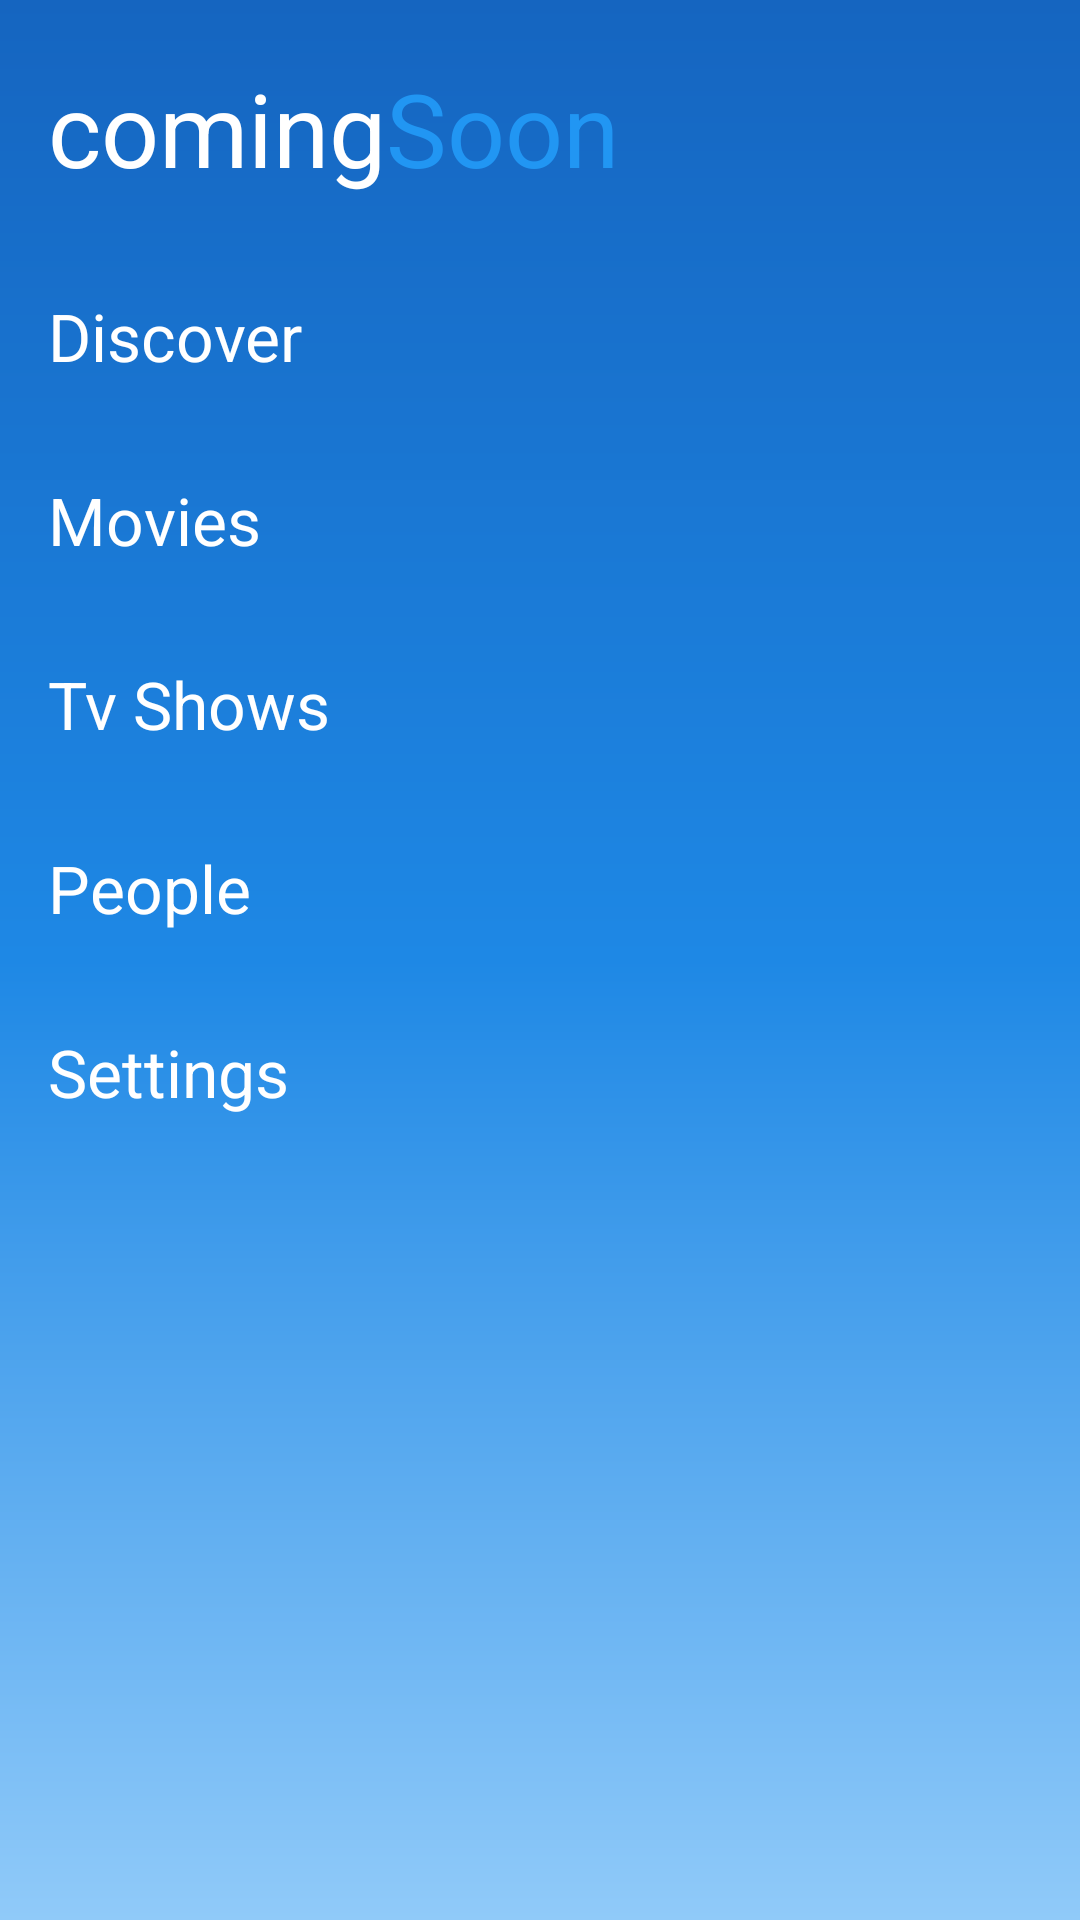

Layout XML and referenced resources for this Android screen:
<!-- AndroidManifest.xml: application theme AppTheme -->
<!-- res/layout/duo_content.xml -->
<?xml version="1.0" encoding="utf-8"?>
<LinearLayout
        xmlns:android="http://schemas.android.com/apk/res/android"
        android:layout_width="match_parent"
        android:orientation="vertical"
        android:background="@drawable/gradient_background_light_blue"
        android:layout_height="match_parent">

    <LinearLayout
            android:id="@+id/appNameLL"
            android:orientation="horizontal"
            android:layout_width="match_parent"
            android:layout_marginTop="@dimen/margin_20"
            android:layout_marginStart="@dimen/fab_margin"
            android:layout_marginEnd="@dimen/fab_margin"
            android:layout_height="wrap_content">

        <TextView
                android:layout_width="wrap_content"
                android:layout_height="wrap_content"
                android:text="@string/coming"
                android:textColor="@color/white"
                style="@style/Base.TextAppearance.AppCompat.Display1"/>

        <TextView
                android:layout_width="wrap_content"
                android:layout_height="wrap_content"
                android:text="@string/soon"
                android:textColor="@color/colorPrimary"
                style="@style/Base.TextAppearance.AppCompat.Display1"/>

    </LinearLayout>

    <TextView
            android:id="@+id/discoverTv"
            android:padding="@dimen/fab_margin"
            android:layout_marginTop="@dimen/fab_margin"
            android:layout_width="wrap_content"
            android:layout_height="wrap_content"
            android:text="@string/discover"
            android:textColor="@color/white"
            style="@style/Base.TextAppearance.AppCompat.Large"/>


    <TextView
            android:id="@+id/moviesTv"
            android:padding="@dimen/fab_margin"
            android:layout_width="wrap_content"
            android:layout_height="wrap_content"
            android:text="@string/movies"
            android:textColor="@color/white"
            style="@style/Base.TextAppearance.AppCompat.Large"/>

    <TextView
            android:id="@+id/showsTv"
            android:padding="@dimen/fab_margin"
            android:layout_width="wrap_content"
            android:layout_height="wrap_content"
            android:text="@string/tv_shows"
            android:textColor="@color/white"
            style="@style/Base.TextAppearance.AppCompat.Large"/>


    <TextView
            android:id="@+id/peopleTv"
            android:layout_width="wrap_content"
            android:layout_height="wrap_content"
            android:text="@string/people"
            android:padding="@dimen/fab_margin"
            android:textColor="@color/white"
            style="@style/Base.TextAppearance.AppCompat.Large"/>


    <TextView
            android:id="@+id/comingTv"
            android:padding="@dimen/fab_margin"
            android:layout_width="wrap_content"
            android:layout_height="wrap_content"
            android:text="@string/settings"
            android:textColor="@color/white"
            style="@style/Base.TextAppearance.AppCompat.Large"/>

</LinearLayout>
<!-- resources referenced by this layout -->
<resources>
  <color name="colorPrimary">#2196F3</color>
  <color name="white">#FFFFFF</color>
  <dimen name="fab_margin">16dp</dimen>
  <dimen name="margin_20">20dp</dimen>
  <!-- drawable gradient_background_light_blue (drawable) -->
  <?xml version="1.0" encoding="utf-8"?>
  <shape xmlns:android="http://schemas.android.com/apk/res/android">
      <gradient
          android:type="linear"
          android:angle="90"
          android:endColor="@color/blue_800"
          android:centerColor="@color/blue_600"
          android:startColor="@color/blue_200" />
  </shape>
  <string name="coming">coming</string>
  <string name="discover">Discover</string>
  <string name="movies">Movies</string>
  <string name="people">People</string>
  <string name="settings">Settings</string>
  <string name="soon">Soon</string>
  <string name="tv_shows">Tv Shows</string>
  <style name="AppTheme" parent="Theme.AppCompat.Light.NoActionBar">
          
          <item name="android:windowDisablePreview">true</item>
          <item name="colorPrimary">@color/colorPrimary</item>
          <item name="colorPrimaryDark">@color/colorPrimaryDark</item>
          <item name="colorAccent">@color/colorAccent</item>
      </style>
  <color name="blue_800">#1565C0</color>
  <color name="blue_600">#1E88E5</color>
  <color name="blue_200">#90CAF9</color>
  <color name="colorPrimaryDark">#7e7378</color>
  <color name="colorAccent">#1d1c1c</color>
</resources>
